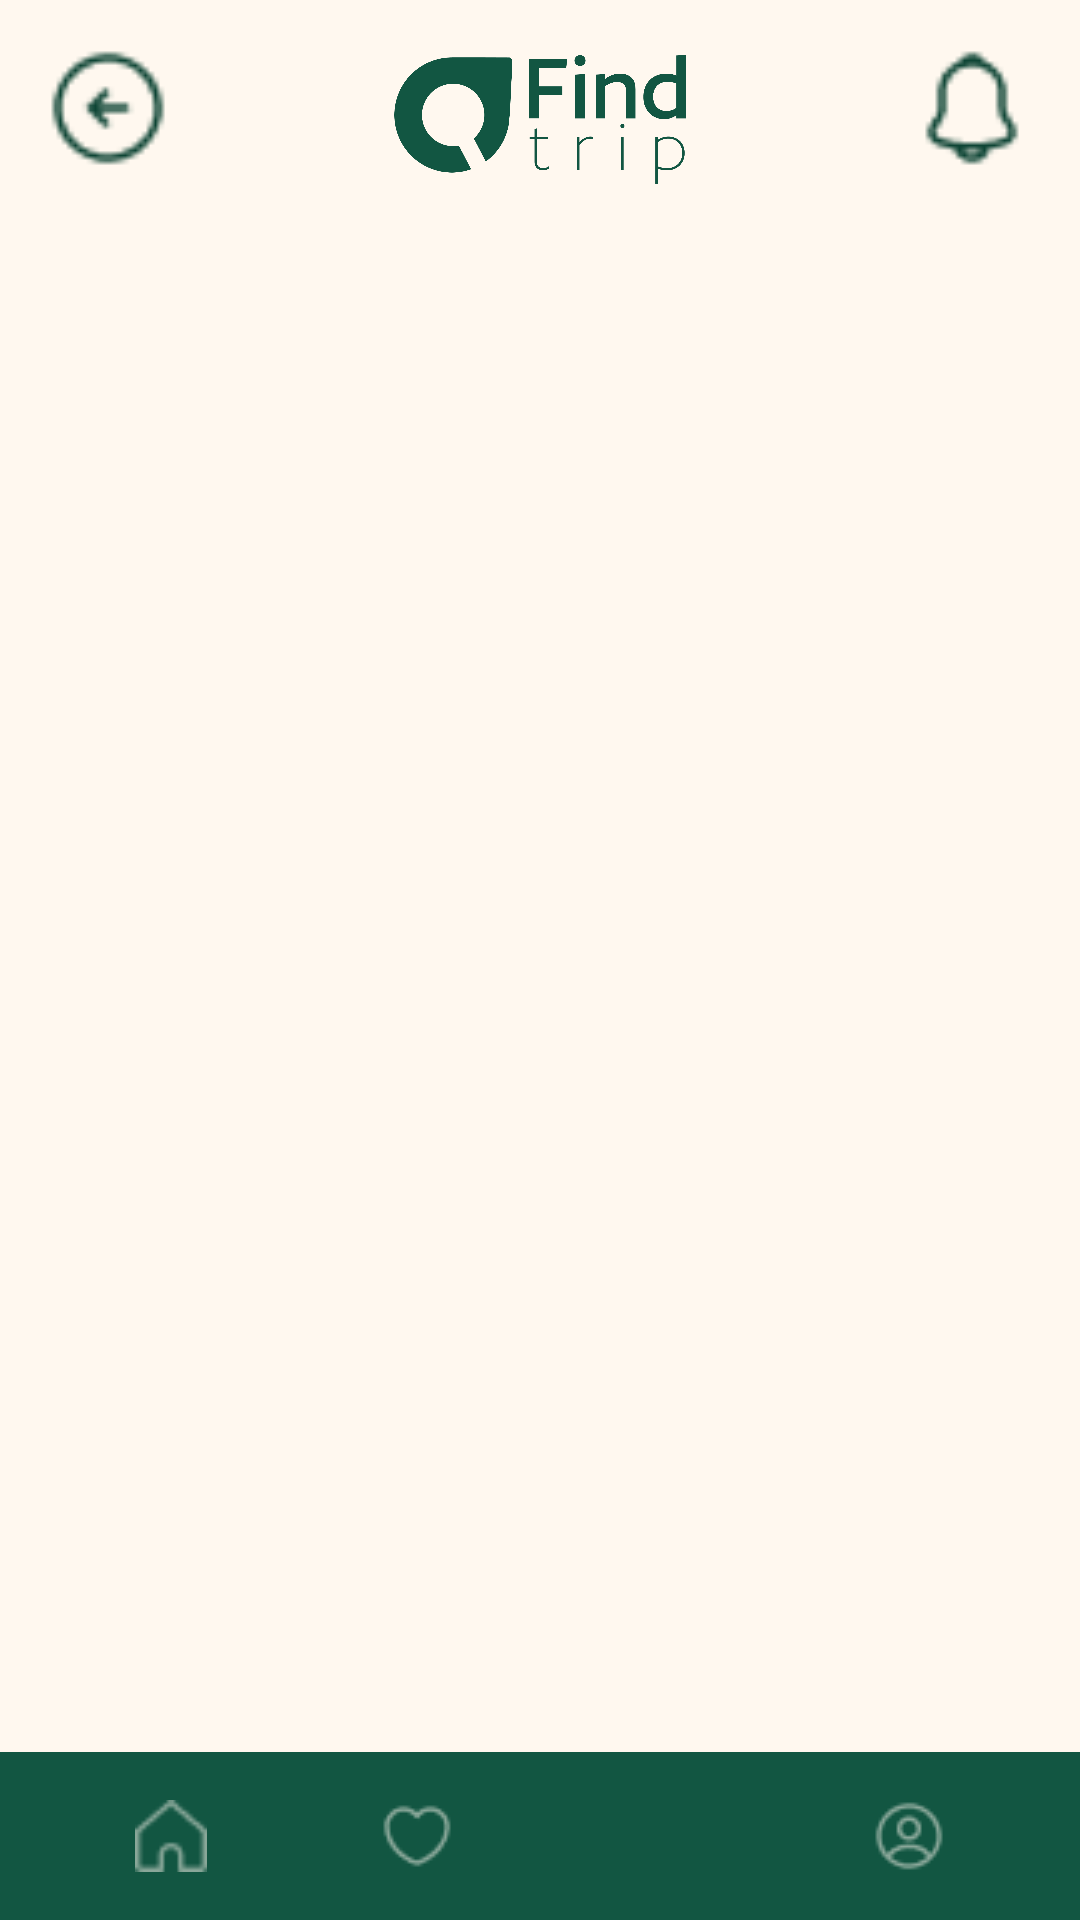

Produce the Android XML layout that renders to this screen, including the resource entries it uses.
<!-- AndroidManifest.xml: application theme Theme.FindTrip -->
<!-- res/layout/favorites.xml -->
<?xml version="1.0" encoding="utf-8"?>
<androidx.constraintlayout.widget.ConstraintLayout xmlns:android="http://schemas.android.com/apk/res/android"
    xmlns:tools="http://schemas.android.com/tools"
    android:layout_width="match_parent"
    android:layout_height="match_parent"
    android:background="@color/cream"
    xmlns:app="http://schemas.android.com/apk/res-auto"
    tools:context=".FavoriteActivity">

    
    <ImageView
        android:id="@+id/btnBack"
        android:layout_width="40dp"
        android:layout_height="40dp"
        android:src="@drawable/icon_back"
        android:layout_marginStart="16dp"
        android:layout_marginTop="16dp"
        app:layout_constraintStart_toStartOf="parent"
        app:layout_constraintTop_toTopOf="parent" />

    <ImageView
        android:id="@+id/logoImage"
        android:layout_width="150dp"
        android:layout_height="80dp"
        android:src="@drawable/logo_emerald"
        app:layout_constraintStart_toStartOf="parent"
        app:layout_constraintEnd_toEndOf="parent"
        app:layout_constraintTop_toTopOf="parent" />

    <ImageView
        android:id="@+id/notificationIcon"
        android:layout_width="40dp"
        android:layout_height="40dp"
        android:src="@drawable/notification"
        android:layout_marginEnd="16dp"
        android:layout_marginTop="16dp"
        app:layout_constraintEnd_toEndOf="parent"
        app:layout_constraintTop_toTopOf="parent" />

    
    <androidx.recyclerview.widget.RecyclerView
        android:id="@+id/recyclerViewFavorites"
        android:layout_width="0dp"
        android:layout_height="0dp"
        android:layout_marginTop="16dp"
        android:background="@color/cream"
        android:clipToPadding="false"
        app:layout_constraintBottom_toTopOf="@id/bottomNavigationLayout"
        app:layout_constraintEnd_toEndOf="parent"
        app:layout_constraintHorizontal_bias="1.0"
        app:layout_constraintStart_toStartOf="parent"
        app:layout_constraintTop_toBottomOf="@id/logoImage"
        app:layout_constraintVertical_bias="0.0"
        tools:listitem="@layout/item_favorite" />

    
    <LinearLayout
        android:id="@+id/bottomNavigationLayout"
        android:layout_width="match_parent"
        android:layout_height="wrap_content"
        android:background="@color/emerald"
        android:orientation="horizontal"
        android:padding="16dp"
        app:layout_constraintBottom_toBottomOf="parent"
        tools:layout_editor_absoluteX="0dp">

        <ImageView
            android:id="@+id/homeIcon"
            android:layout_width="0dp"
            android:layout_height="24dp"
            android:layout_weight="1"
            android:src="@drawable/ic_home_white" />

        <ImageView
            android:id="@+id/favoritesIcon"
            android:layout_width="0dp"
            android:layout_height="24dp"
            android:layout_weight="1"
            android:src="@drawable/ic_favorite_white" />

        <ImageView
            android:id="@+id/cartIcon"
            android:layout_width="0dp"
            android:layout_height="24dp"
            android:layout_weight="1"
            android:src="@drawable/ic_cart_white" />

        <ImageView
            android:id="@+id/profileIcon"
            android:layout_width="0dp"
            android:layout_height="24dp"
            android:layout_weight="1"
            android:src="@drawable/ic_profile_white" />
    </LinearLayout>

</androidx.constraintlayout.widget.ConstraintLayout>
<!-- res/layout/item_favorite.xml (included above) -->
<?xml version="1.0" encoding="utf-8"?>
<androidx.constraintlayout.widget.ConstraintLayout xmlns:android="http://schemas.android.com/apk/res/android"
    xmlns:tools="http://schemas.android.com/tools"
    android:layout_width="match_parent"
    android:layout_height="match_parent">
    <LinearLayout
        android:layout_width="match_parent"
        android:layout_height="wrap_content"
        android:layout_marginStart="20dp"
        android:layout_marginEnd="20dp"
        android:layout_marginBottom="20dp"
        android:background="@color/emerald"
        android:orientation="horizontal"
        android:padding="8dp"
        tools:ignore="MissingConstraints">

        <ImageView
            android:layout_width="100dp"
            android:layout_height="80dp"
            android:scaleType="centerCrop"
            android:src="@drawable/favone" />

        <LinearLayout
            android:layout_width="0dp"
            android:layout_height="wrap_content"
            android:layout_weight="1"
            android:orientation="vertical"
            android:paddingStart="8dp">

            <TextView
                android:layout_width="wrap_content"
                android:layout_height="wrap_content"
                android:ellipsize="end"
                android:maxLines="1"
                android:text="Lorem ipsum dolor sit amet"
                android:textColor="@color/white"
                android:textStyle="bold" />

            <TextView
                android:layout_width="wrap_content"
                android:layout_height="wrap_content"
                android:ellipsize="end"
                android:maxLines="2"
                android:text="Short description here..."
                android:textColor="@color/white" />


        </LinearLayout>

        <TextView
            android:layout_width="wrap_content"
            android:layout_height="wrap_content"
            android:layout_marginTop="4dp"
            android:text="See more"
            android:textColor="@color/white"
            android:textSize="12sp"
            android:textStyle="bold" />
    </LinearLayout>

</androidx.constraintlayout.widget.ConstraintLayout>
<!-- resources referenced by this layout -->
<resources>
  <color name="cream">#FFF8EF</color>
  <color name="emerald">#125642</color>
  <color name="white">#FFFFFF</color>
  <!-- drawable favone: png bitmap (drawable, 16970 bytes) -->
  <!-- drawable ic_favorite_white: png bitmap (drawable, 647 bytes) -->
  <!-- drawable ic_home_white: png bitmap (drawable, 483 bytes) -->
  <!-- drawable ic_profile_white: png bitmap (drawable, 805 bytes) -->
  <!-- drawable icon_back: png bitmap (drawable, 792 bytes) -->
  <!-- drawable logo_emerald: png bitmap (drawable, 36699 bytes) -->
  <!-- drawable notification: png bitmap (drawable, 636 bytes) -->
  <style name="Theme.FindTrip" parent="Theme.MaterialComponents.Light.NoActionBar">
          
          <item name="colorPrimary">#004D40</item>
          <item name="colorPrimaryVariant">#00BFA6</item>
          <item name="colorOnPrimary">@android:color/white</item>
          
          <item name="colorSecondary">#00BFA6</item>
          <item name="colorSecondaryVariant">#00BFA6</item>
          <item name="colorOnSecondary">@android:color/white</item>
          
          <item name="android:statusBarColor">@android:color/white</item>
          <item name="android:windowLightStatusBar">true</item>
          
          <item name="android:windowBackground">@android:color/white</item>
      </style>
</resources>
